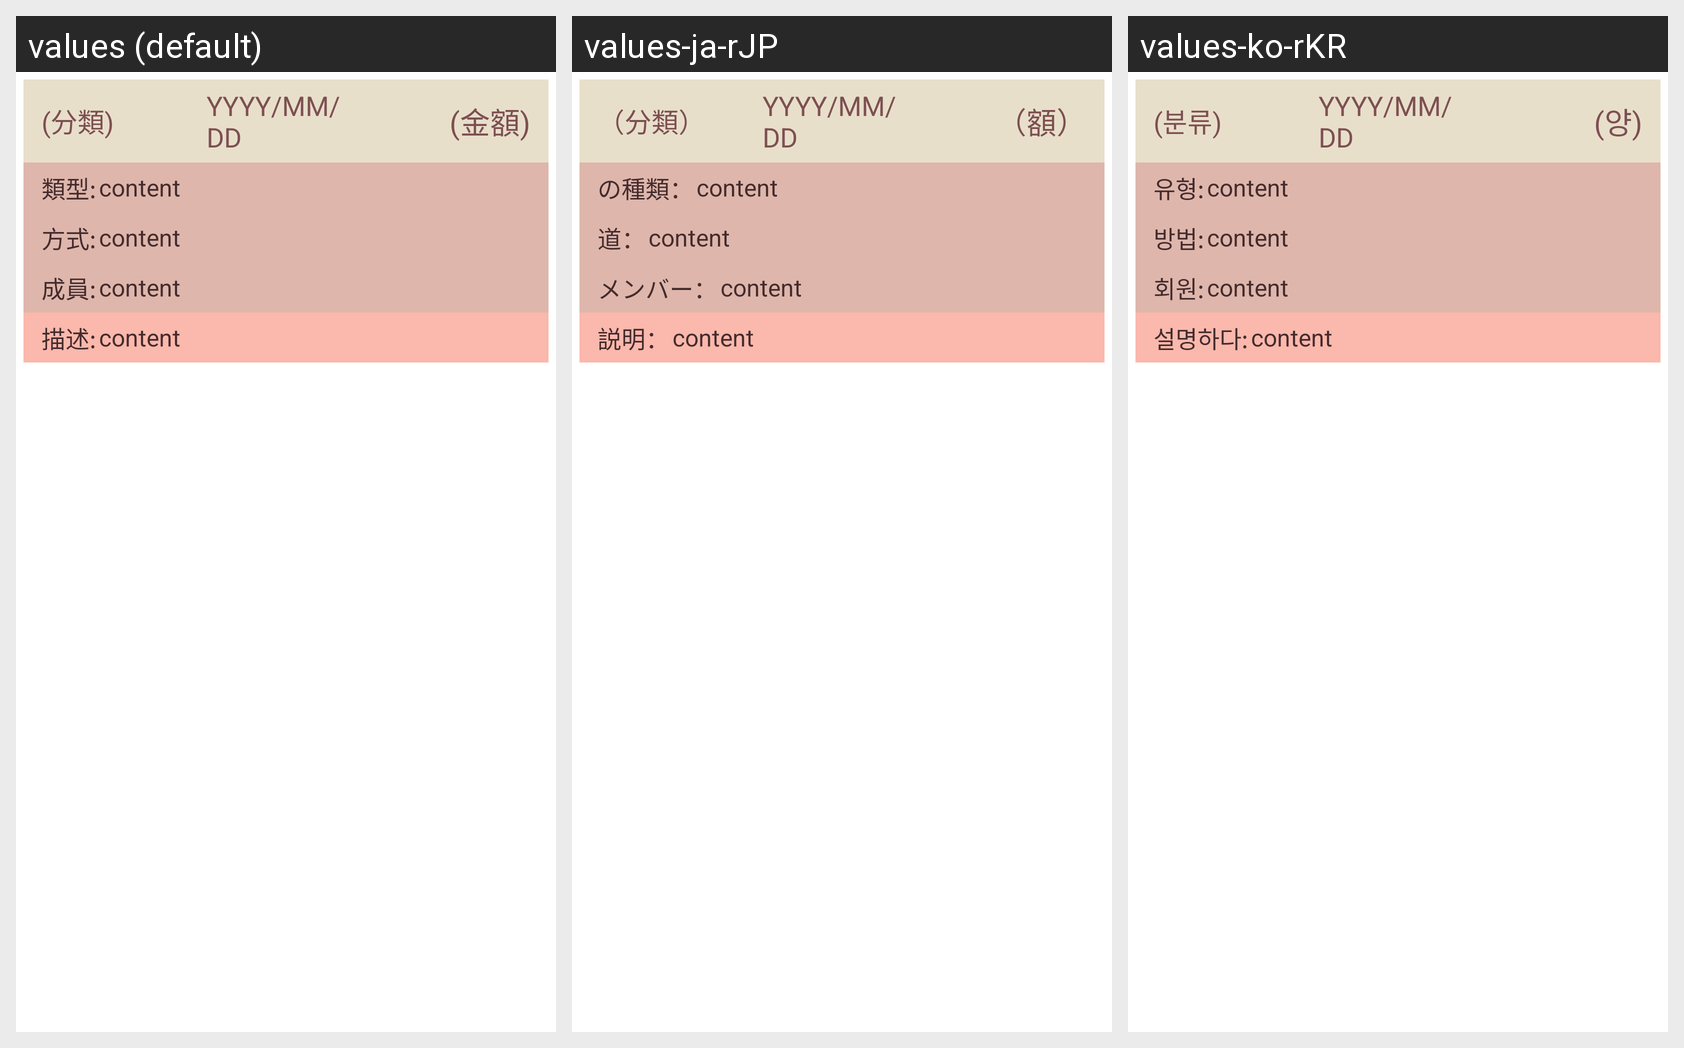

Here is an Android app screen in its default locale and in the app's own translations. Write out the translated-string differences for the strings that appear on this screen.
Android screen res/layout/tool_listview_account_list.xml rendered under 3 locales, left to right: values (default), values-ja-rJP, values-ko-rKR. Device: Nexus 5 (rendered at 1080×1920; each locale shown at half size, 540×960, under a caption strip naming it); theme Theme.FinalProject.
Strings drawn on this screen, with the default value and each locale's value (text and hints the layout hard-codes, and strings that could not be matched under every locale, appear in the picture but are not listed):

accountList_listview_defaultTypeText
  values: (分類)
  values-ja-rJP: （分類）
  values-ko-rKR: (분류)

accountList_listview_defaultDateText
  values: YYYY/MM/DD
  values-ja-rJP: YYYY/MM/DD
  values-ko-rKR: YYYY/MM/DD

accountList_listview_defaultMoneyText
  values: (金額)
  values-ja-rJP: （額）
  values-ko-rKR: (양)

accountList_listview_typeText
  values: 類型:
  values-ja-rJP: の種類：
  values-ko-rKR: 유형:

accountList_listview_wayText
  values: 方式:
  values-ja-rJP: 道：
  values-ko-rKR: 방법:

accountList_listview_memberText
  values: 成員:
  values-ja-rJP: メンバー：
  values-ko-rKR: 회원:

accountList_listview_descriptionText
  values: 描述:
  values-ja-rJP: 説明：
  values-ko-rKR: 설명하다:
